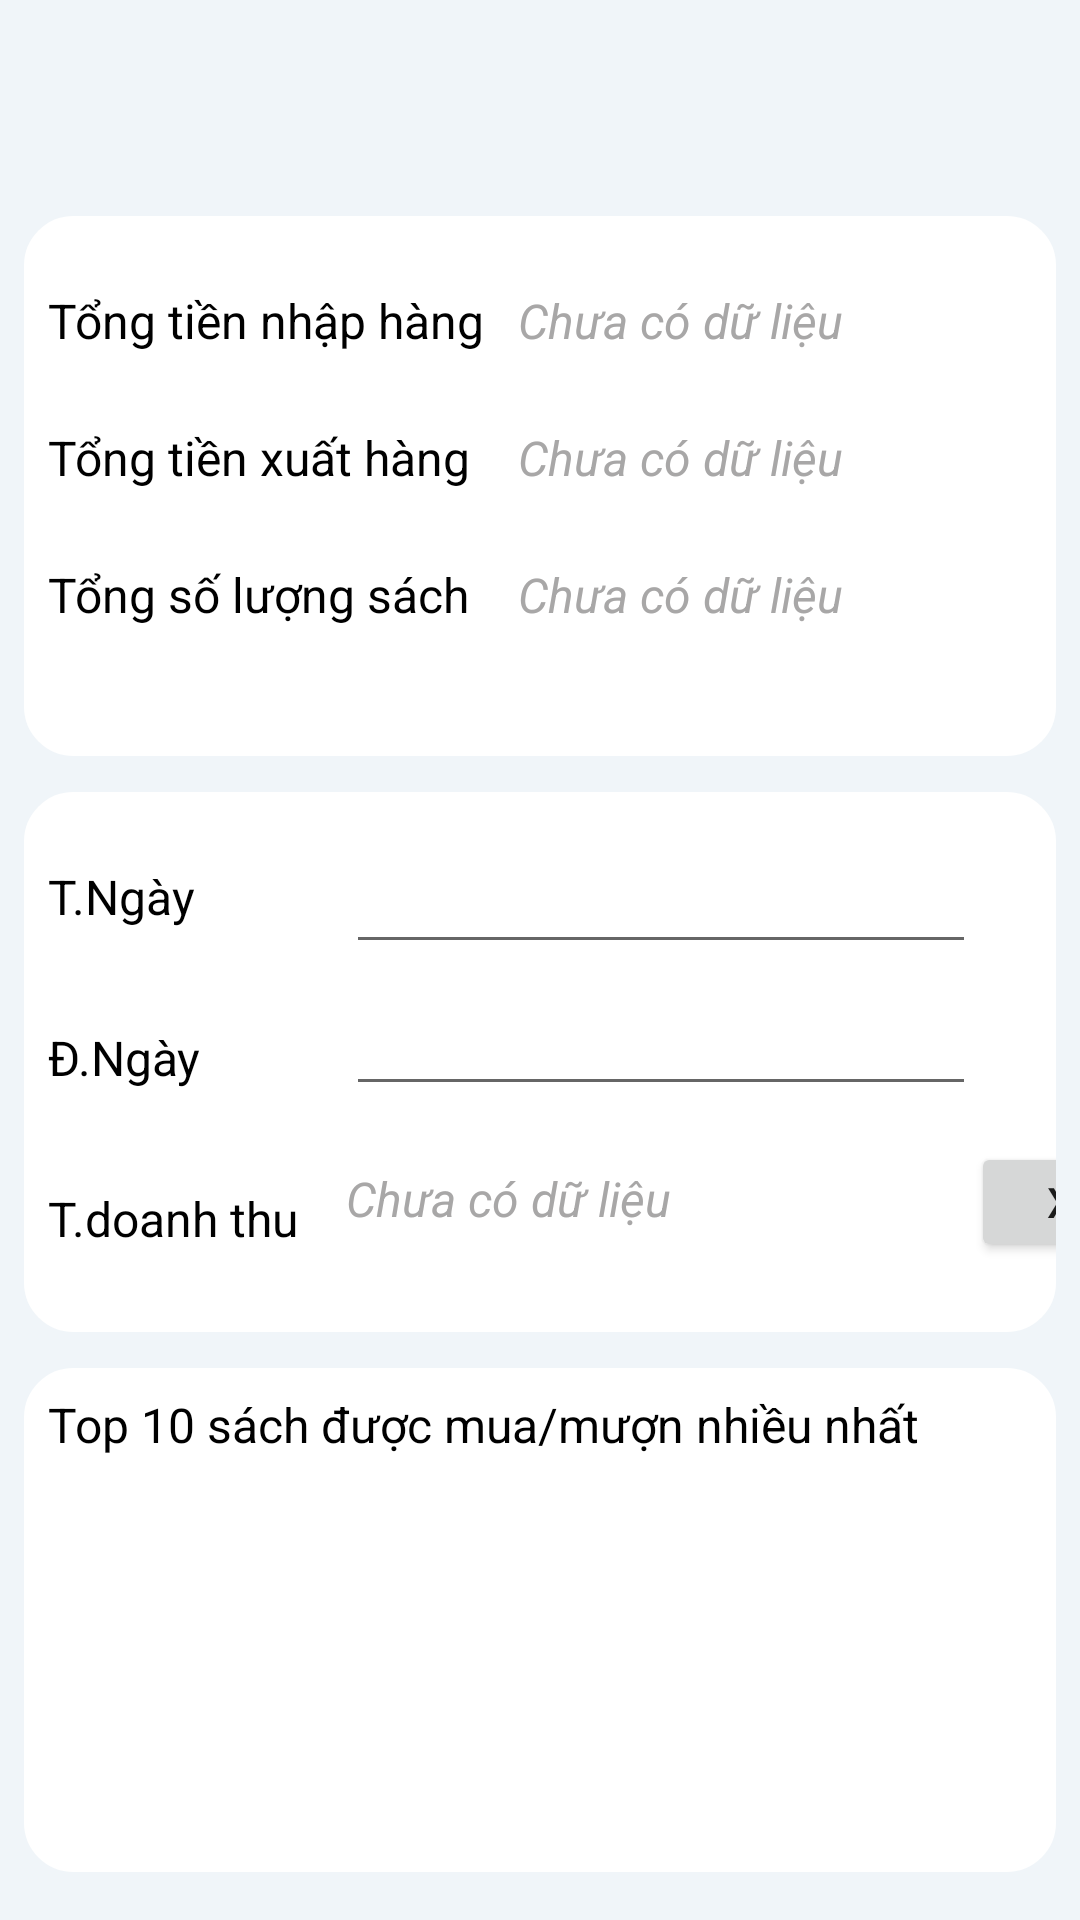

Produce the Android XML layout that renders to this screen, including the resource entries it uses.
<!-- AndroidManifest.xml: application theme Theme.DuAnMauTranHuuThangPh12955 -->
<!-- res/layout/fragment_thong_ke_thu_vien.xml -->
<androidx.constraintlayout.widget.ConstraintLayout xmlns:android="http://schemas.android.com/apk/res/android"
    xmlns:app="http://schemas.android.com/apk/res-auto"
    xmlns:tools="http://schemas.android.com/tools"
    android:layout_width="match_parent"
    android:layout_height="match_parent"
    android:background="#f0f5f9"
    tools:context="QuanLyThuVien.ui.ThongKeTopThuVien.ThongKeThuVienFragment">

    <androidx.constraintlayout.widget.ConstraintLayout
        android:id="@+id/constraintLayout"
        android:layout_width="0dp"
        android:layout_height="180dp"
        android:layout_marginStart="8dp"
        android:layout_marginTop="72dp"
        android:layout_marginEnd="8dp"
        android:background="@drawable/custom_thongtin_ca_nhan2"
        app:layout_constraintEnd_toEndOf="parent"
        app:layout_constraintHorizontal_bias="0.0"
        app:layout_constraintStart_toStartOf="parent"
        app:layout_constraintTop_toTopOf="parent"
        tools:ignore="MissingConstraints">

        <TextView
            android:id="@+id/textView22"
            android:layout_width="wrap_content"
            android:layout_height="wrap_content"
            android:layout_marginStart="8dp"
            android:layout_marginTop="24dp"
            android:text="Tổng tiền nhập hàng"
            android:textColor="@color/black"
            android:textSize="16dp"
            app:layout_constraintStart_toStartOf="parent"
            app:layout_constraintTop_toTopOf="parent" />

        <TextView
            android:id="@+id/textView78"
            android:layout_width="wrap_content"
            android:layout_height="wrap_content"
            android:layout_marginStart="8dp"
            android:layout_marginTop="24dp"
            android:text="Tổng số lượng sách"
            android:textColor="@color/black"
            android:textSize="16dp"
            app:layout_constraintStart_toStartOf="parent"
            app:layout_constraintTop_toBottomOf="@+id/textView87" />

        <TextView
            android:id="@+id/textView79"
            android:layout_width="wrap_content"
            android:layout_height="wrap_content"
            android:layout_marginStart="16dp"
            android:layout_marginTop="24dp"
            android:text="Chưa có dữ liệu"
            android:textColor="#A8A7A7"
            android:textSize="16dp"
            android:textStyle="italic"
            app:layout_constraintStart_toEndOf="@+id/textView87"
            app:layout_constraintTop_toTopOf="parent" />

        <TextView
            android:id="@+id/textView80"
            android:layout_width="wrap_content"
            android:layout_height="wrap_content"
            android:layout_marginStart="16dp"
            android:layout_marginTop="24dp"
            android:text="Chưa có dữ liệu"
            android:textColor="#A8A7A7"
            android:textSize="16dp"
            android:textStyle="italic"
            app:layout_constraintStart_toEndOf="@+id/textView87"
            app:layout_constraintTop_toBottomOf="@+id/textView88" />

        <TextView
            android:id="@+id/textView87"
            android:layout_width="wrap_content"
            android:layout_height="wrap_content"
            android:layout_marginStart="8dp"
            android:layout_marginTop="24dp"
            android:text="Tổng tiền xuất hàng"
            android:textColor="@color/black"
            android:textSize="16dp"
            app:layout_constraintStart_toStartOf="parent"
            app:layout_constraintTop_toBottomOf="@+id/textView22" />

        <TextView
            android:id="@+id/textView88"
            android:layout_width="wrap_content"
            android:layout_height="wrap_content"
            android:layout_marginStart="16dp"
            android:layout_marginTop="24dp"
            android:text="Chưa có dữ liệu"
            android:textColor="#A8A7A7"
            android:textSize="16dp"
            android:textStyle="italic"
            app:layout_constraintStart_toEndOf="@+id/textView87"
            app:layout_constraintTop_toBottomOf="@+id/textView79" />
    </androidx.constraintlayout.widget.ConstraintLayout>

    <androidx.constraintlayout.widget.ConstraintLayout
        android:id="@+id/constraintLayout3"
        android:layout_width="0dp"
        android:layout_height="180dp"
        android:layout_marginStart="8dp"
        android:layout_marginTop="12dp"
        android:layout_marginEnd="8dp"
        android:background="@drawable/custom_thongtin_ca_nhan2"
        app:layout_constraintEnd_toEndOf="parent"
        app:layout_constraintStart_toStartOf="parent"
        app:layout_constraintTop_toBottomOf="@+id/constraintLayout"
        tools:ignore="MissingConstraints">

        <ImageView
            android:id="@+id/imageView8"
            android:layout_width="30dp"
            android:layout_height="30dp"
            android:layout_marginStart="12dp"
            android:layout_marginTop="20dp"
            android:src="@drawable/add"
            app:layout_constraintStart_toEndOf="@+id/editTextTextPersonName6"
            app:layout_constraintTop_toBottomOf="@+id/imageView6" />

        <TextView
            android:id="@+id/textView81"
            android:layout_width="wrap_content"
            android:layout_height="wrap_content"
            android:layout_marginStart="8dp"
            android:layout_marginTop="24dp"
            android:text="T.Ngày"
            android:textColor="@color/black"
            android:textSize="16dp"
            app:layout_constraintStart_toStartOf="parent"
            app:layout_constraintTop_toTopOf="parent" />

        <TextView
            android:id="@+id/textView82"
            android:layout_width="wrap_content"
            android:layout_height="wrap_content"
            android:layout_marginStart="8dp"
            android:layout_marginTop="32dp"
            android:text="Đ.Ngày"
            android:textColor="@color/black"
            android:textSize="16dp"
            app:layout_constraintStart_toStartOf="parent"
            app:layout_constraintTop_toBottomOf="@+id/textView81" />

        <TextView
            android:id="@+id/textView83"
            android:layout_width="wrap_content"
            android:layout_height="wrap_content"
            android:layout_marginStart="8dp"
            android:layout_marginTop="32dp"
            android:text="T.doanh thu"
            android:textColor="@color/black"
            android:textSize="16dp"
            app:layout_constraintStart_toStartOf="parent"
            app:layout_constraintTop_toBottomOf="@+id/textView82" />

        <EditText
            android:id="@+id/editTextTextPersonName5"
            android:layout_width="wrap_content"
            android:layout_height="wrap_content"
            android:layout_marginStart="16dp"
            android:layout_marginTop="16dp"
            android:ems="10"
            android:inputType="date"
            app:layout_constraintStart_toEndOf="@+id/textView83"
            app:layout_constraintTop_toTopOf="parent" />

        <EditText
            android:id="@+id/editTextTextPersonName6"
            android:layout_width="wrap_content"
            android:layout_height="wrap_content"
            android:layout_marginStart="16dp"
            android:layout_marginTop="6dp"
            android:ems="10"
            android:inputType="date"
            app:layout_constraintStart_toEndOf="@+id/textView83"
            app:layout_constraintTop_toBottomOf="@+id/editTextTextPersonName5" />

        <TextView
            android:id="@+id/textView84"
            android:layout_width="wrap_content"
            android:layout_height="wrap_content"
            android:layout_marginStart="16dp"
            android:layout_marginTop="20dp"
            android:text="Chưa có dữ liệu"
            android:textColor="#A8A7A7"
            android:textSize="16dp"
            android:textStyle="italic"
            app:layout_constraintStart_toEndOf="@+id/textView83"
            app:layout_constraintTop_toBottomOf="@+id/editTextTextPersonName6" />

        <Button
            android:id="@+id/button"
            android:layout_width="80dp"
            android:layout_height="40dp"
            android:layout_marginStart="100dp"
            android:layout_marginTop="12dp"
            android:text="Xem"
            app:layout_constraintStart_toEndOf="@+id/textView84"
            app:layout_constraintTop_toBottomOf="@+id/editTextTextPersonName6" />

        <ImageView
            android:id="@+id/imageView6"
            android:layout_width="30dp"
            android:layout_height="30dp"
            android:layout_marginStart="12dp"
            android:layout_marginTop="24dp"
            android:src="@drawable/add"
            app:layout_constraintStart_toEndOf="@+id/editTextTextPersonName6"
            app:layout_constraintTop_toTopOf="parent" />
    </androidx.constraintlayout.widget.ConstraintLayout>

    <androidx.constraintlayout.widget.ConstraintLayout
        android:layout_width="0dp"
        android:layout_height="0dp"
        android:layout_marginStart="8dp"
        android:layout_marginTop="12dp"
        android:layout_marginEnd="8dp"
        android:layout_marginBottom="16dp"
        android:background="@drawable/custom_thongtin_ca_nhan2"
        app:layout_constraintBottom_toBottomOf="parent"
        app:layout_constraintEnd_toEndOf="parent"
        app:layout_constraintStart_toStartOf="parent"
        app:layout_constraintTop_toBottomOf="@+id/constraintLayout3"
        tools:ignore="MissingConstraints">

        <TextView
            android:id="@+id/textView85"
            android:layout_width="wrap_content"
            android:layout_height="wrap_content"
            android:layout_marginStart="8dp"
            android:layout_marginTop="8dp"
            android:text="Top 10 sách được mua/mượn nhiều nhất"
            android:textColor="@color/black"
            android:textSize="16dp"
            app:layout_constraintStart_toStartOf="parent"
            app:layout_constraintTop_toTopOf="parent" />

        <ListView
            android:id="@+id/lv_thongke"
            android:layout_width="match_parent"
            android:layout_height="match_parent"
            android:layout_marginStart="24dp"
            android:layout_marginTop="44dp"
            android:layout_marginEnd="24dp"
            app:layout_constraintBottom_toBottomOf="parent"
            app:layout_constraintEnd_toEndOf="parent"
            app:layout_constraintHorizontal_bias="0.0"
            app:layout_constraintStart_toStartOf="parent"
            app:layout_constraintTop_toBottomOf="@+id/textView85" />

    </androidx.constraintlayout.widget.ConstraintLayout>


</androidx.constraintlayout.widget.ConstraintLayout>
<!-- resources referenced by this layout -->
<resources>
  <color name="black">#FF000000</color>
  <!-- drawable custom_thongtin_ca_nhan2 (drawable) -->
  <?xml version="1.0" encoding="utf-8"?>
  <shape xmlns:android="http://schemas.android.com/apk/res/android"
      android:shape="rectangle">
      <solid android:color="#ffffff"
          />
      <corners android:radius="15dp"
          />
  
      <stroke
          android:width="3dp"
          android:color="#ffffff"
          />
  
  </shape>
  <style name="Theme.DuAnMauTranHuuThangPh12955" parent="Theme.MaterialComponents.DayNight.DarkActionBar">
          
          <item name="colorPrimary">@color/purple_500</item>
          <item name="colorPrimaryVariant">@color/purple_700</item>
          <item name="colorOnPrimary">@color/white</item>
          
          <item name="colorSecondary">@color/teal_200</item>
          <item name="colorSecondaryVariant">@color/teal_700</item>
          <item name="colorOnSecondary">@color/black</item>
          
          <item name="android:statusBarColor" tools:targetApi="l">?attr/colorPrimaryVariant</item>
          
      </style>
  <color name="purple_500">#0D7067</color>
  <color name="purple_700">#828283</color>
  <color name="white">#FFFFFFFF</color>
  <color name="teal_200">#FF03DAC5</color>
  <color name="teal_700">#FF018786</color>
</resources>
